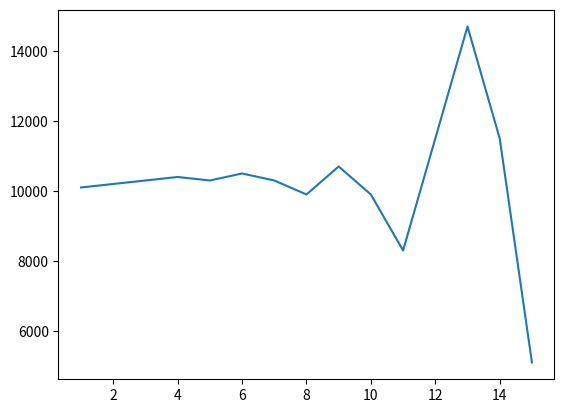

The matplotlib source for this figure:
# -*- coding: utf-8 -*-
"""
Created on Fri Oct 23 19:59:42 2015

@author: chr7stos
"""

import random
import matplotlib
import matplotlib.pyplot as plt

def rollDice():
    roll = random.randint(1,100)
    
    if roll == 100:
        #print(roll, "Lose")
        return False
    elif roll <= 50:
        #print(roll, "Lose")
        return False
    else:
        #print(roll, "Win")
        return True
       
def doubler_bettor(funds, initial_wager, wager_count):
    value = funds
    wager = initial_wager
    
    wagerX = []
    valueY = []
    
    currentWager = 1
    previousWager = "win"
    previousWagerAmount = initial_wager
    
    while currentWager <= wager_count:
        if previousWager == "win":
            print("won the last wager, great")
            if rollDice():
                value += wager
                print(value)
                wagerX.append(currentWager)
                valueY.append(value)
            else:
                value -= wager
                previousWager = "loss"
                print(value)
                previousWagerAmount = wager
                wagerX.append(currentWager)
                valueY.append(value)
                if value < 0:
                    print("went broke after".currentWager,"bets")
                    break
                    
        elif previousWager == "loss":
            print("we lost last, so will now double the next")
            if rollDice():
                wager = previousWagerAmount * 2
                print("we won",wager)
                value += wager
                print(value)
                wager = initial_wager
                previousWager == "Win"
                wagerX.append(currentWager)
                valueY.append(value)
            else:
                wager = previousWagerAmount * 2
                print("we lost",wager)
                value -= wager
                if value <= 0:
                    print("we went broke after",currentWager,"bets")
                    break
                
                print(value)
                previousWager = "loss"
                
                previousWagerAmount = wager
                wagerX.append(currentWager)
                valueY.append(value)
            
        currentWager += 1

    print(value)
    plt.plot(wagerX, valueY)
    
    
    
doubler_bettor(10000,100,100)
plt.show()

                
            
#simple_bettor(10000,100,100)